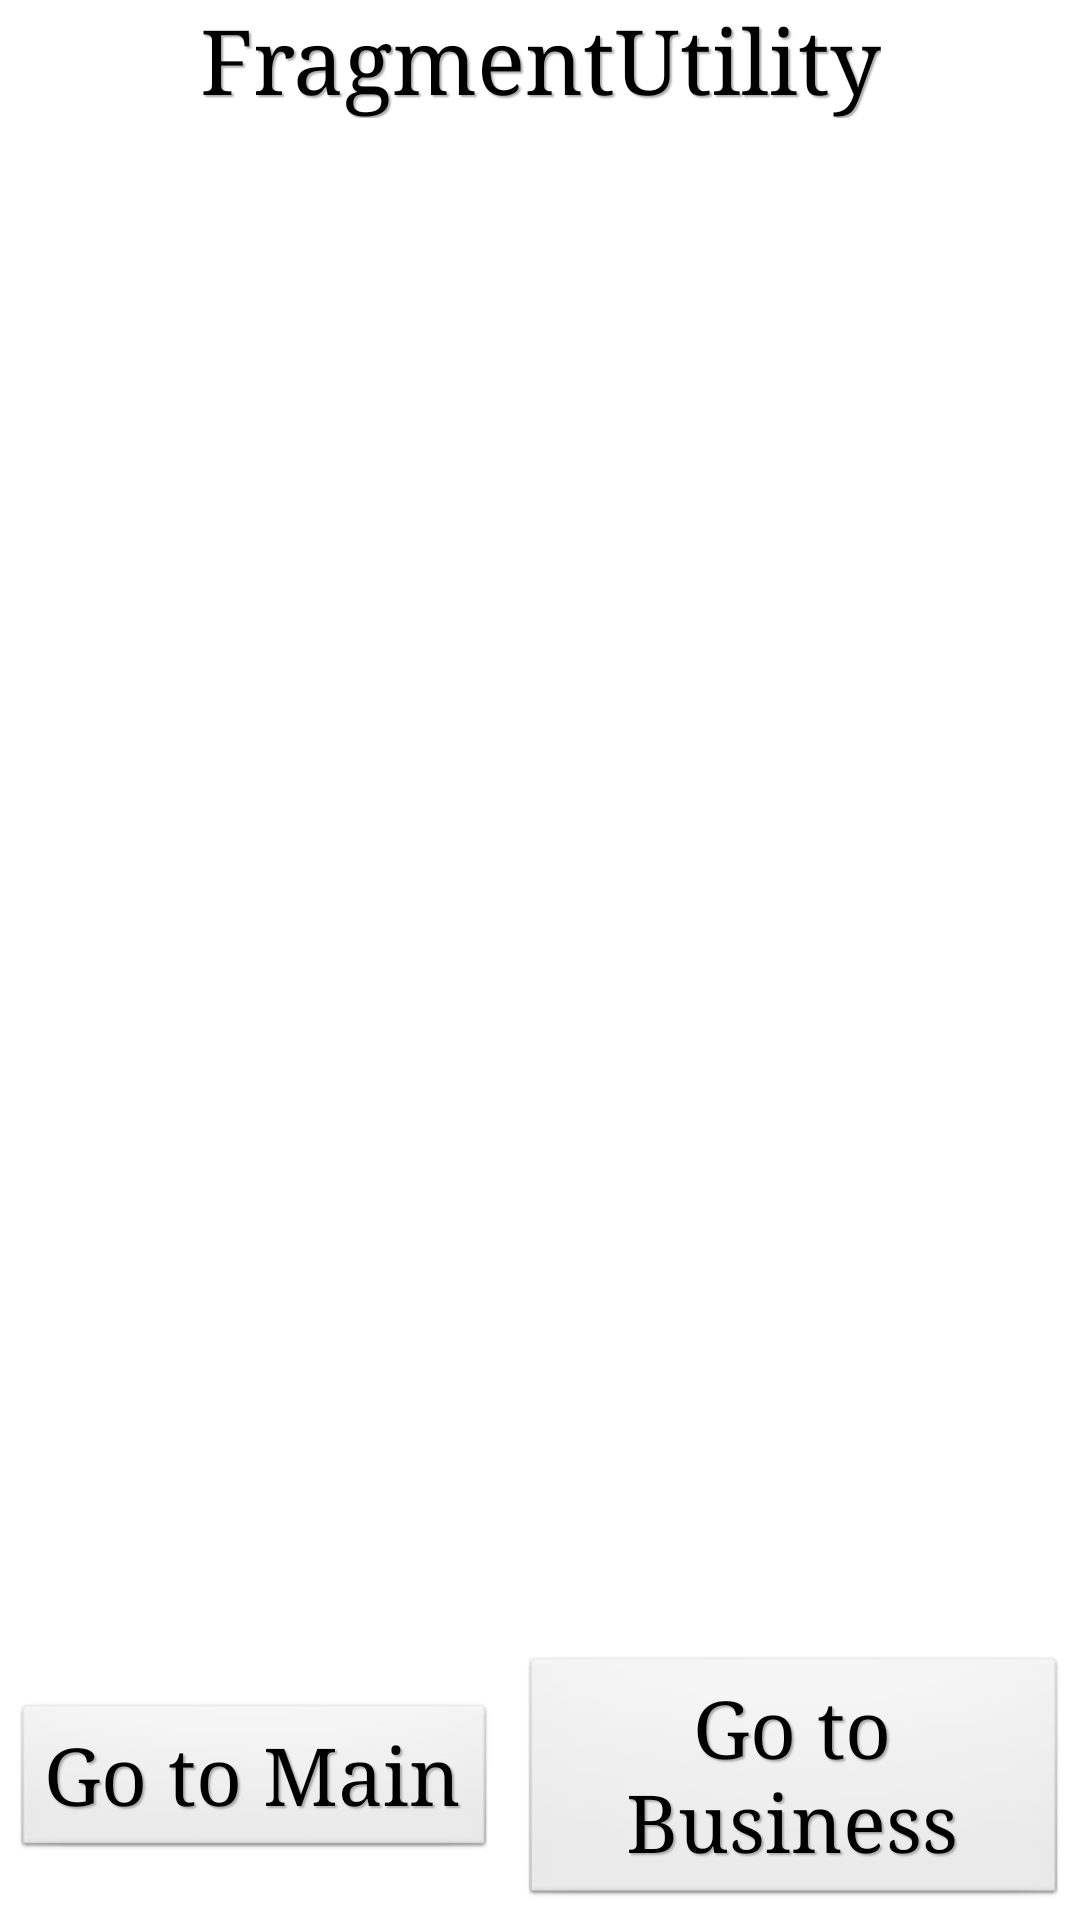

Layout XML and referenced resources for this Android screen:
<!-- AndroidManifest.xml: application theme AppTheme -->
<!-- res/layout/fragment_utility.xml -->
<RelativeLayout xmlns:android="http://schemas.android.com/apk/res/android"
    xmlns:tools="http://schemas.android.com/tools"
    android:layout_width="fill_parent"
    android:layout_height="fill_parent"
    android:padding="0dp"
    android:layout_margin="0dp"
    android:id="@+id/fragment_utility"
    >
        <TextView
            android:text="FragmentUtility"
            android:textAppearance="?android:attr/textAppearanceLarge"
            android:layout_width="wrap_content"
            android:layout_height="wrap_content"
            android:id="@+id/crumbMain"
            android:textSize="30sp"
            android:layout_alignParentTop="true"
            android:layout_centerHorizontal="true" />

<LinearLayout
    android:orientation="horizontal"
    android:layout_width="wrap_content"
    android:layout_height="wrap_content"
    android:layout_centerInParent="true"
    android:layout_alignParentBottom="true"
    android:layout_alignParentLeft="true"
    android:layout_alignParentStart="true"
    android:layout_marginTop="450dp">
    <Button
        android:text="@string/btnGoMain"
        android:layout_width="wrap_content"
        android:layout_height="wrap_content"
        android:layout_margin="@dimen/layout_margin"
        android:id="@+id/btnGotoMain"
        android:onClick="selectFrag" />

    <Button
        android:text="@string/btnGoBusiness"
        android:layout_width="wrap_content"
        android:layout_height="wrap_content"
        android:layout_margin="@dimen/layout_margin"
        android:id="@+id/btnGotoBusiness"
        android:onClick="selectFrag" />

</LinearLayout>

</RelativeLayout>
<!-- resources referenced by this layout -->
<resources>
  <dimen name="layout_margin">4dp</dimen>
  <string name="btnGoBusiness">Go to Business</string>
  <string name="btnGoMain">Go to Main</string>
  <style name="AppTheme" parent="AppBaseTheme">
          
          <item name="android:typeface">serif</item>
          <item name="android:textColor">#000000</item>
          <item name="android:textSize">13pt</item>
          <item name="android:shadowDx">1.5</item>
          <item name="android:shadowDy">1.5</item>
          <item name="android:shadowRadius">1</item>
          <item name="android:shadowColor">#AAAAAA</item>
          <item name="android:gravity">center</item>
      </style>
  <style name="AppBaseTheme" parent="android:Theme.Light">
      
  		
      </style>
</resources>
